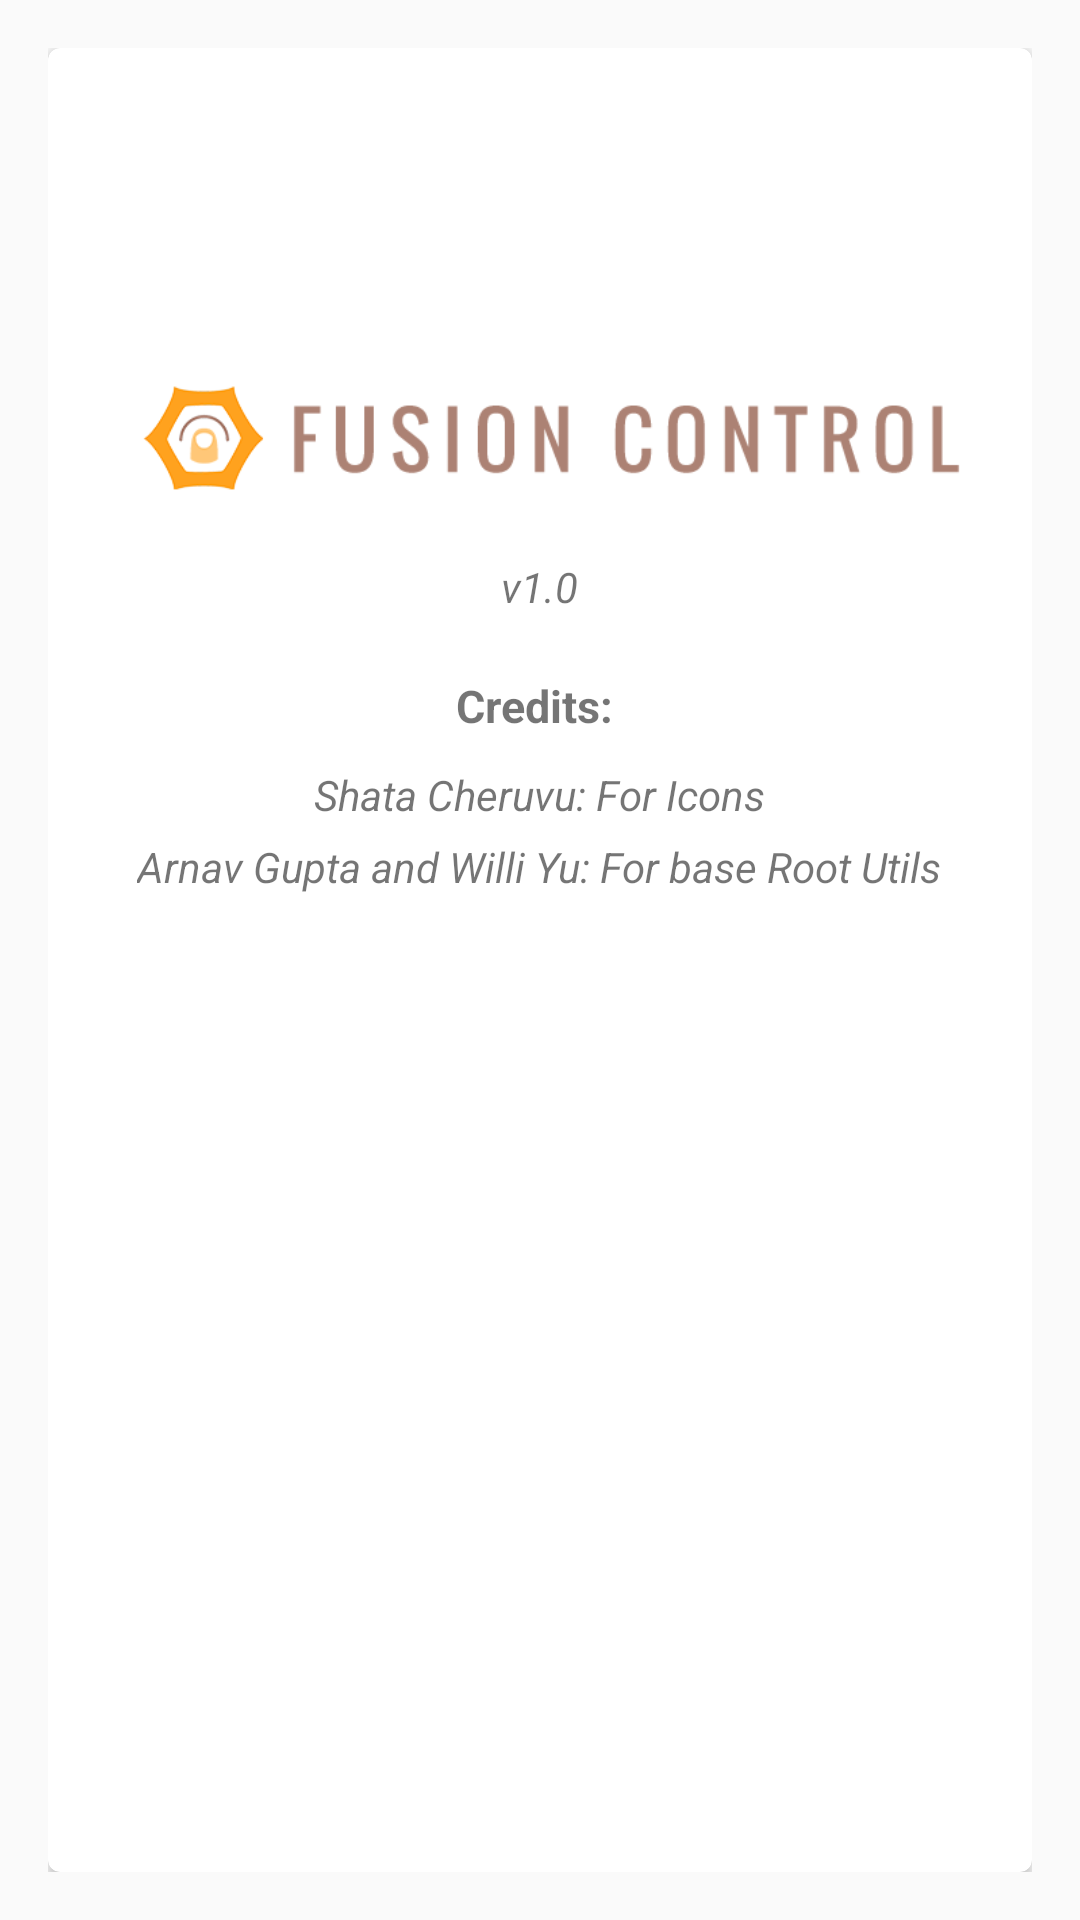

Android layout source for this screen:
<!-- AndroidManifest.xml: application theme AppTheme -->
<!-- res/layout/activity_about.xml -->
<?xml version="1.0" encoding="utf-8"?>
<RelativeLayout xmlns:android="http://schemas.android.com/apk/res/android"
    android:layout_width="match_parent" android:layout_height="match_parent"
    android:paddingLeft="@dimen/activity_horizontal_margin"
    android:paddingRight="@dimen/activity_horizontal_margin"
    android:paddingTop="@dimen/activity_vertical_margin"
    android:paddingBottom="@dimen/activity_vertical_margin">

    <android.support.v7.widget.CardView
        xmlns:card_view="http://schemas.android.com/apk/res-auto"
        android:id="@+id/card_view1"
        android:layout_gravity="center"
        android:layout_width="match_parent"
        android:layout_height="match_parent"
        card_view:cardCornerRadius="4dp"
        android:layout_alignParentBottom="true">

        <RelativeLayout
            android:layout_width="match_parent"
            android:layout_height="match_parent">

            <ImageView
                android:layout_width="wrap_content"
                android:layout_height="wrap_content"
                android:id="@+id/imageView"
                android:layout_alignParentTop="true"
                android:layout_centerHorizontal="true"
                android:src="@mipmap/fc"
                android:paddingTop="100dp"/>

            <TextView
                android:layout_width="wrap_content"
                android:layout_height="wrap_content"
                android:text="v1.0"
                android:id="@+id/textView2"
                android:layout_centerHorizontal="true"
                android:paddingTop="10dp"
                android:textStyle="italic"
                android:layout_below="@+id/imageView" />

            <TextView
                android:layout_width="wrap_content"
                android:layout_height="wrap_content"
                android:text="Credits: "
                android:id="@+id/textView3"
                android:layout_below="@+id/textView2"
                android:layout_centerHorizontal="true"
                android:paddingTop="20dp"
                android:textSize="15sp"
                android:textStyle="bold"/>

            <TextView
                android:layout_width="wrap_content"
                android:layout_height="wrap_content"
                android:text="Shata Cheruvu: For Icons"
                android:id="@+id/textView4"
                android:layout_below="@+id/textView3"
                android:layout_centerHorizontal="true"
                android:paddingTop="10dp"
                android:textStyle="italic"/>

            <TextView
                android:layout_width="wrap_content"
                android:layout_height="wrap_content"
                android:text="Arnav Gupta and Willi Yu: For base Root Utils"
                android:id="@+id/textView5"
                android:layout_below="@+id/textView4"
                android:layout_centerHorizontal="true"
                android:paddingTop="5dp"
                android:textStyle="italic"/>
        </RelativeLayout>
    </android.support.v7.widget.CardView>

</RelativeLayout>
<!-- resources referenced by this layout -->
<resources>
  <dimen name="activity_horizontal_margin">16dp</dimen>
  <dimen name="activity_vertical_margin">16dp</dimen>
  <!-- mipmap fc: png bitmap (mipmap-hdpi, 12993 bytes) -->
  <style name="AppTheme" parent="Theme.AppCompat.Light.DarkActionBar">
          <item name="android:textColorPrimary">#FFFFFF</item>
          <item name="android:textColorSecondary">#ffffff</item>
          <item name="android:actionMenuTextColor">#000000</item>
          <item name="colorPrimary">#FB8C00</item>
          <item name="colorPrimaryDark">#EF6C00</item>
          <item name="colorAccent">#FB8C00</item>
          <item name="windowActionBar">false</item>
          <item name="windowNoTitle">true</item>
      </style>
</resources>
